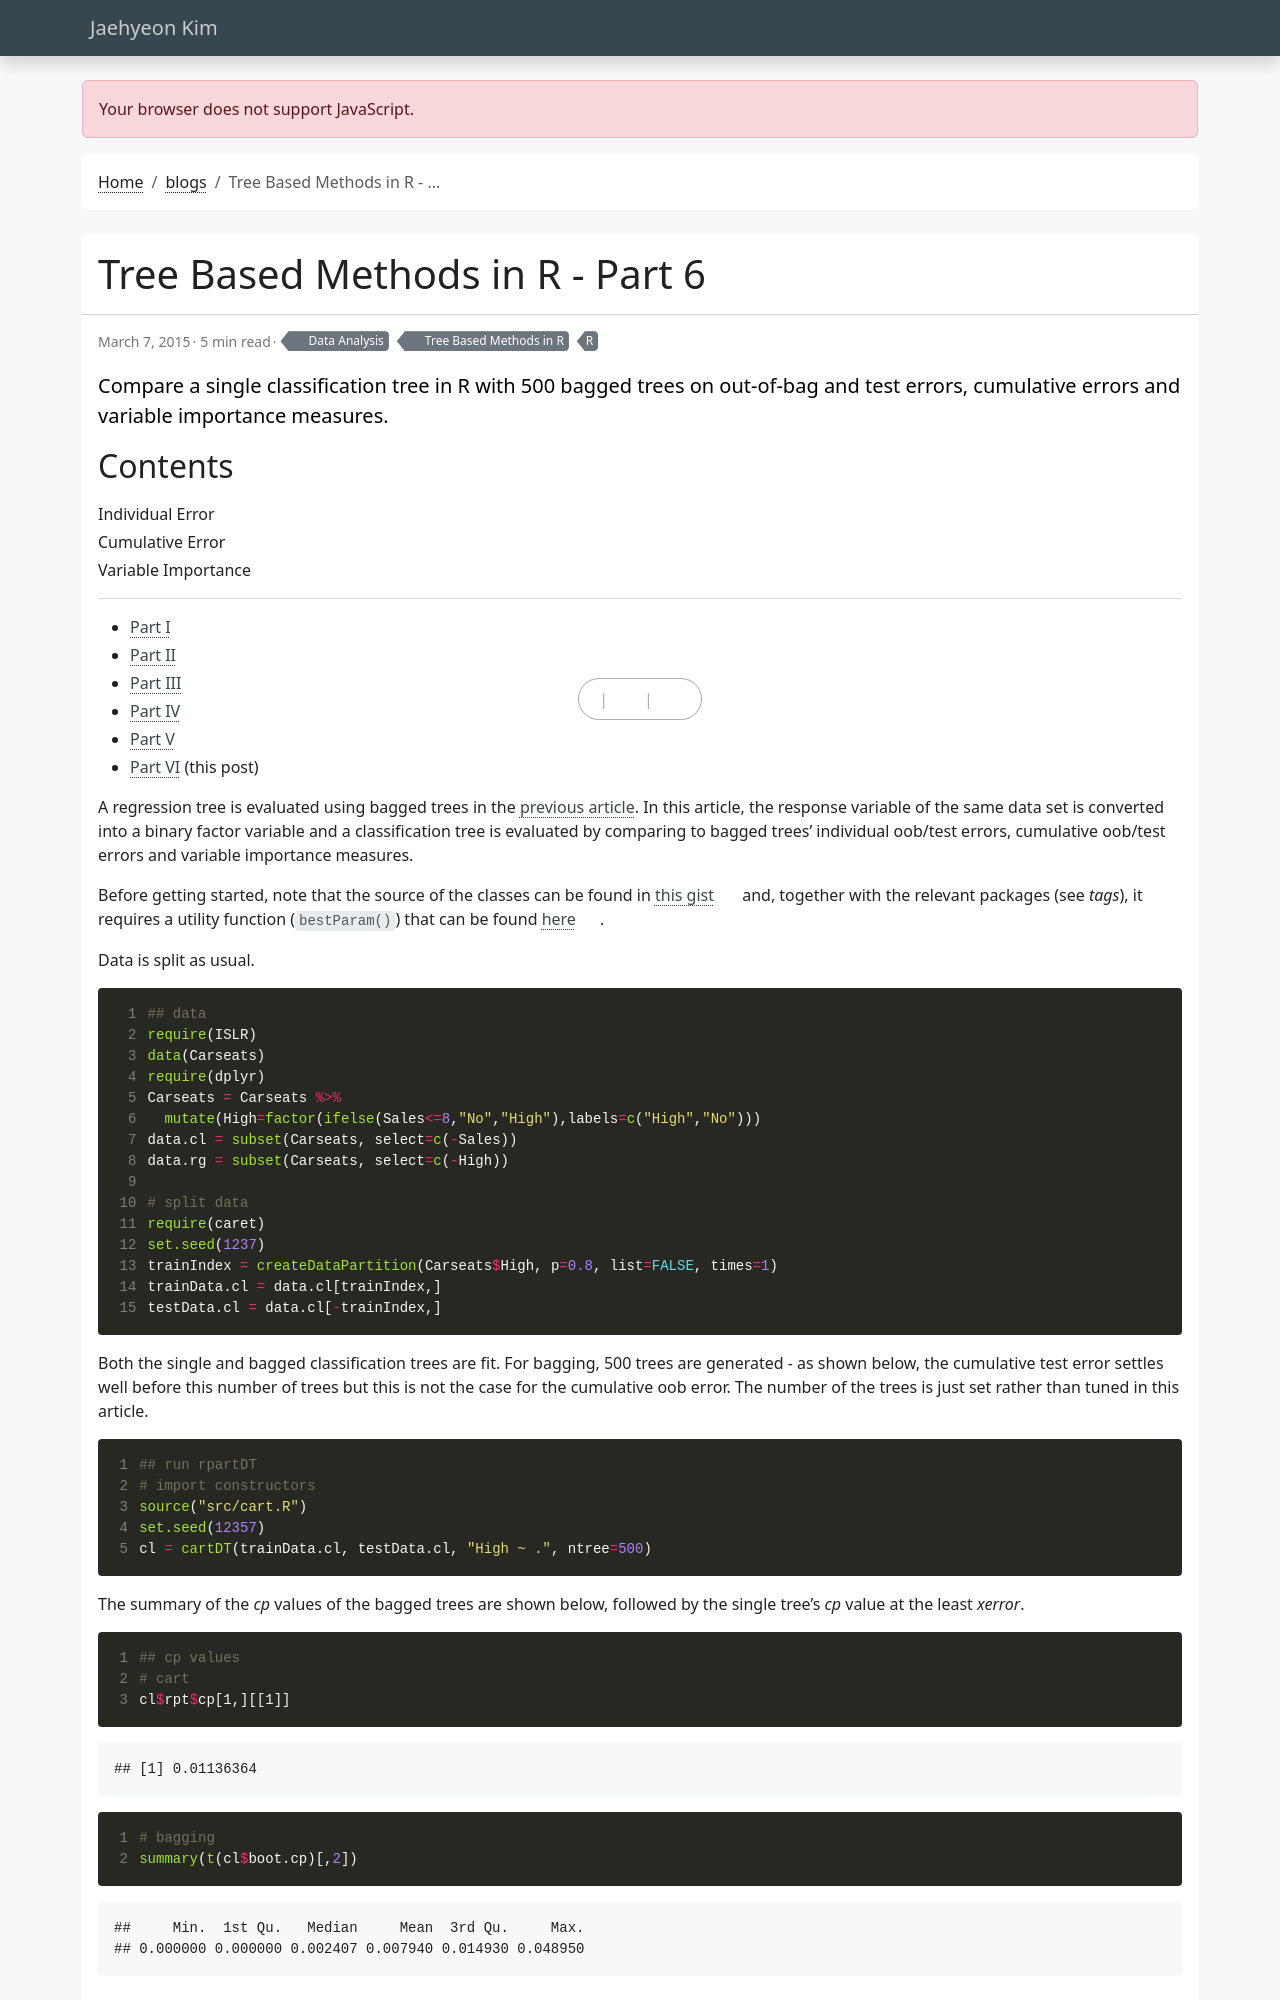

repository: jaehyeon-kim/jaehyeon-kim.github.io · page: blog/2015-03-07-tree-based-methods-6/index.html · generator: jekyll

---
title: Tree Based Methods in R - Part 6
date: 2015-03-07
draft: false
featured: false
comment: true
toc: true
series:
  - Tree Based Methods in R
categories:
  - Data Analysis
tags:
  - R
description: Compare a single classification tree in R with 500 bagged trees on out-of-bag and test errors, cumulative errors and variable importance measures.
---

* [Part I](/blog/2015-02-01-tree-based-methods-1/)
* [Part II](/blog/2015-02-08-tree-based-methods-2/)
* [Part III](/blog/2015-02-14-tree-based-methods-3/)
* [Part IV](/blog/2015-02-15-tree-based-methods-4/)
* [Part V](/blog/2015-03-05-tree-based-methods-5/)
* [Part VI](#) (this post)

A regression tree is evaluated using bagged trees in the [previous article](/blog/2015-03-05-tree-based-methods-5/). In this article, the response variable of the same data set is converted into a binary factor variable and a classification tree is evaluated by comparing to bagged trees' individual oob/test errors, cumulative oob/test errors and variable importance measures.

Before getting started, note that the source of the classes can be found in [this gist](https://gist.github.com/jaehyeon-kim/b89dcbd2fb0b84fd236e) and, together with the relevant packages (see *tags*), it requires a utility function (`bestParam()`) that can be found [here](https://gist.github.com/jaehyeon-kim/5622ae9fa982e0b46550).

Data is split as usual.


```r
## data
require(ISLR)
data(Carseats)
require(dplyr)
Carseats = Carseats %>% 
  mutate(High=factor(ifelse(Sales<=8,"No","High"),labels=c("High","No")))
data.cl = subset(Carseats, select=c(-Sales))
data.rg = subset(Carseats, select=c(-High))

# split data
require(caret)
set.seed(1237)
trainIndex = createDataPartition(Carseats$High, p=0.8, list=FALSE, times=1)
trainData.cl = data.cl[trainIndex,]
testData.cl = data.cl[-trainIndex,]
```
